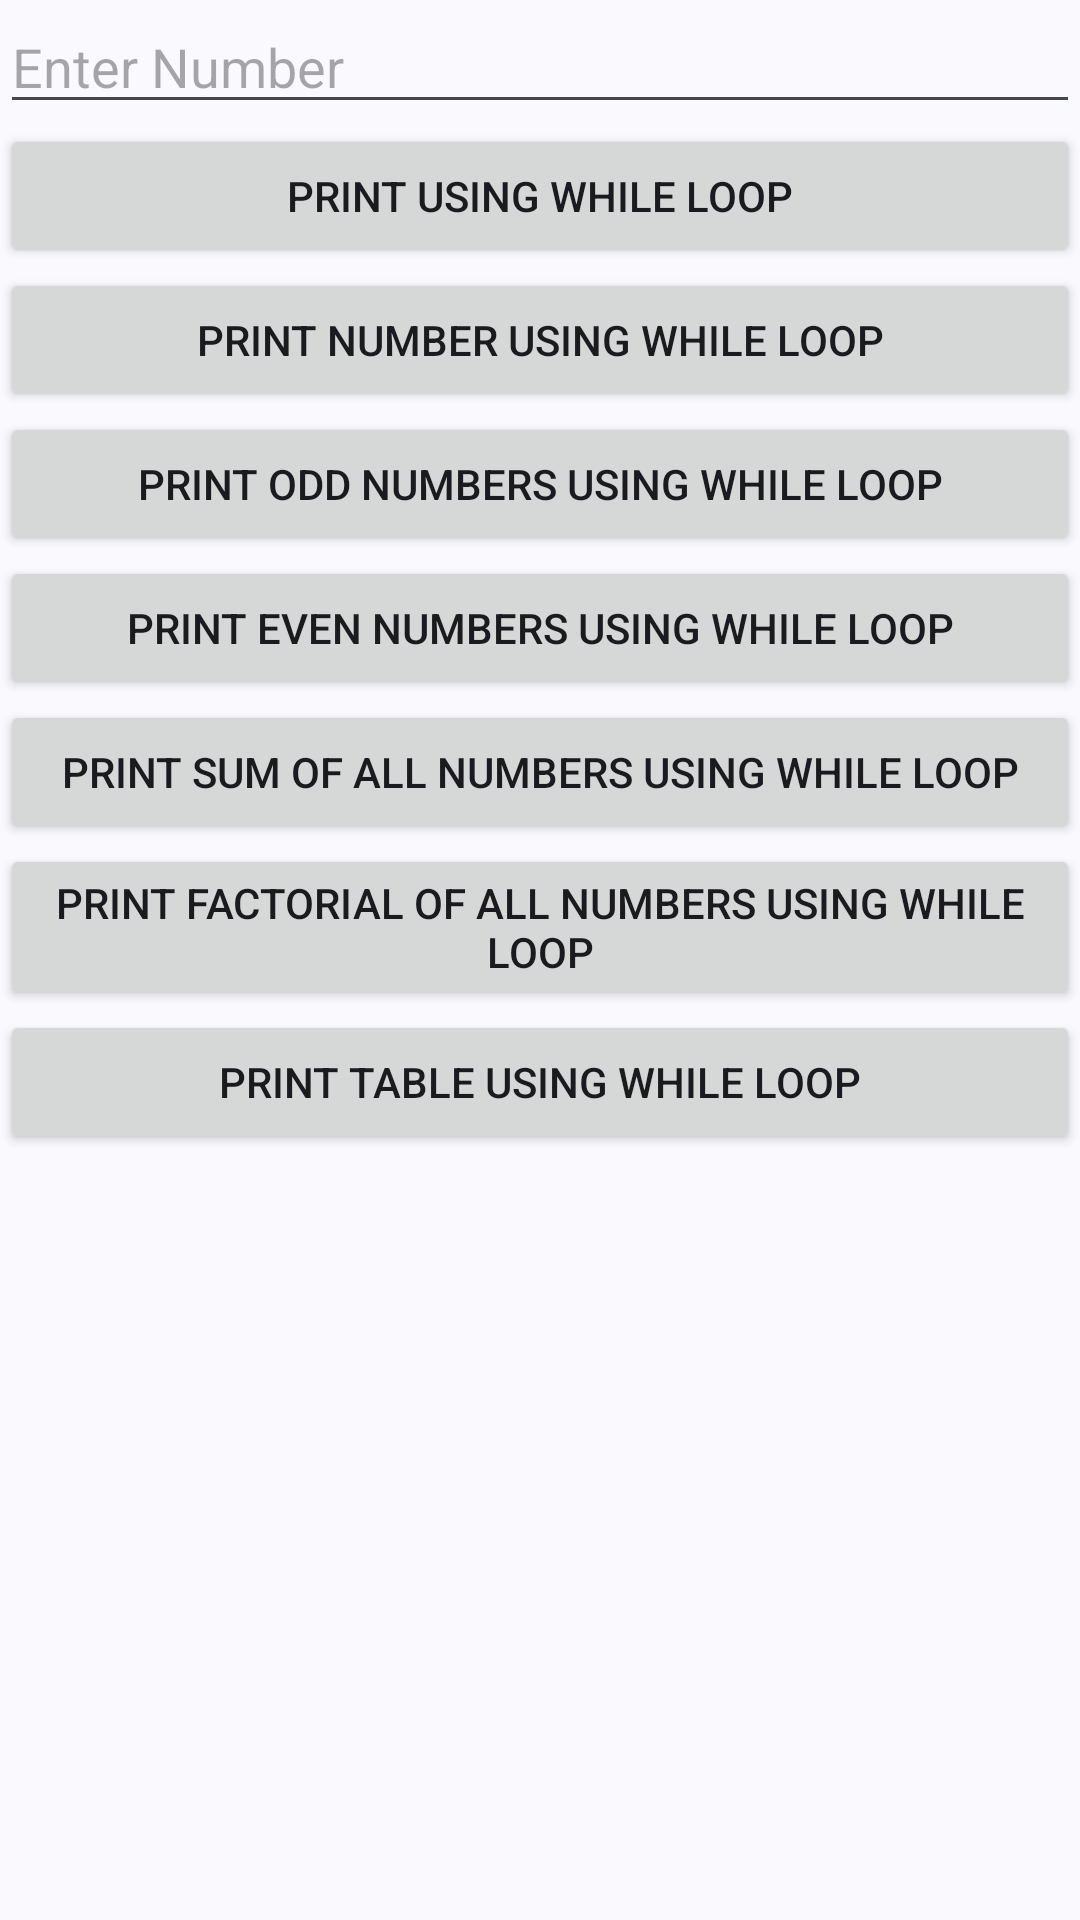

Android layout source for this screen:
<!-- AndroidManifest.xml: application theme Theme.MyApplication -->
<!-- res/layout/while_loop_example.xml -->
<?xml version="1.0" encoding="utf-8"?>
<ScrollView xmlns:android="http://schemas.android.com/apk/res/android"
    android:layout_width="match_parent"
    android:layout_height="match_parent">

    <LinearLayout
        android:layout_width="match_parent"
        android:layout_height="wrap_content"
        android:orientation="vertical">

        <EditText
            android:id="@+id/while_txt"
            android:layout_width="match_parent"
            android:layout_height="wrap_content"
            android:ems="10"
            android:hint="Enter Number"
            android:inputType="number" />

        <Button
            android:id="@+id/btn_while1"
            android:layout_width="match_parent"
            android:layout_height="wrap_content"
            android:text="Print using While Loop" />

        <Button
            android:id="@+id/btn_while2"
            android:layout_width="match_parent"
            android:layout_height="wrap_content"
            android:text="Print number using While Loop" />

        <Button
            android:id="@+id/btn_while3"
            android:layout_width="match_parent"
            android:layout_height="wrap_content"
            android:text="Print Odd numbers using While Loop" />

        <Button
            android:id="@+id/btn_while4"
            android:layout_width="match_parent"
            android:layout_height="wrap_content"
            android:text="Print Even numbers using While Loop" />

        <Button
            android:id="@+id/btn_while5"
            android:layout_width="match_parent"
            android:layout_height="wrap_content"
            android:text="Print sum of all numbers using While Loop" />

        <Button
            android:id="@+id/btn_while6"
            android:layout_width="match_parent"
            android:layout_height="wrap_content"
            android:text="Print Factorial of all numbers using While Loop" />

        <Button
            android:id="@+id/btn_while7"
            android:layout_width="match_parent"
            android:layout_height="wrap_content"
            android:text="Print Table using While Loop" />

        <TextView
            android:id="@+id/textView_while"
            android:layout_width="match_parent"
            android:layout_height="wrap_content"
            android:gravity="center"
            android:textSize="24sp"
            android:textStyle="bold|italic" />

    </LinearLayout>
</ScrollView>
<!-- resources referenced by this layout -->
<resources>
  <style name="Theme.MyApplication" parent="Base.Theme.MyApplication" />
  <style name="Base.Theme.MyApplication" parent="Theme.Material3.DynamicColors.DayNight">
          
          
      </style>
</resources>
